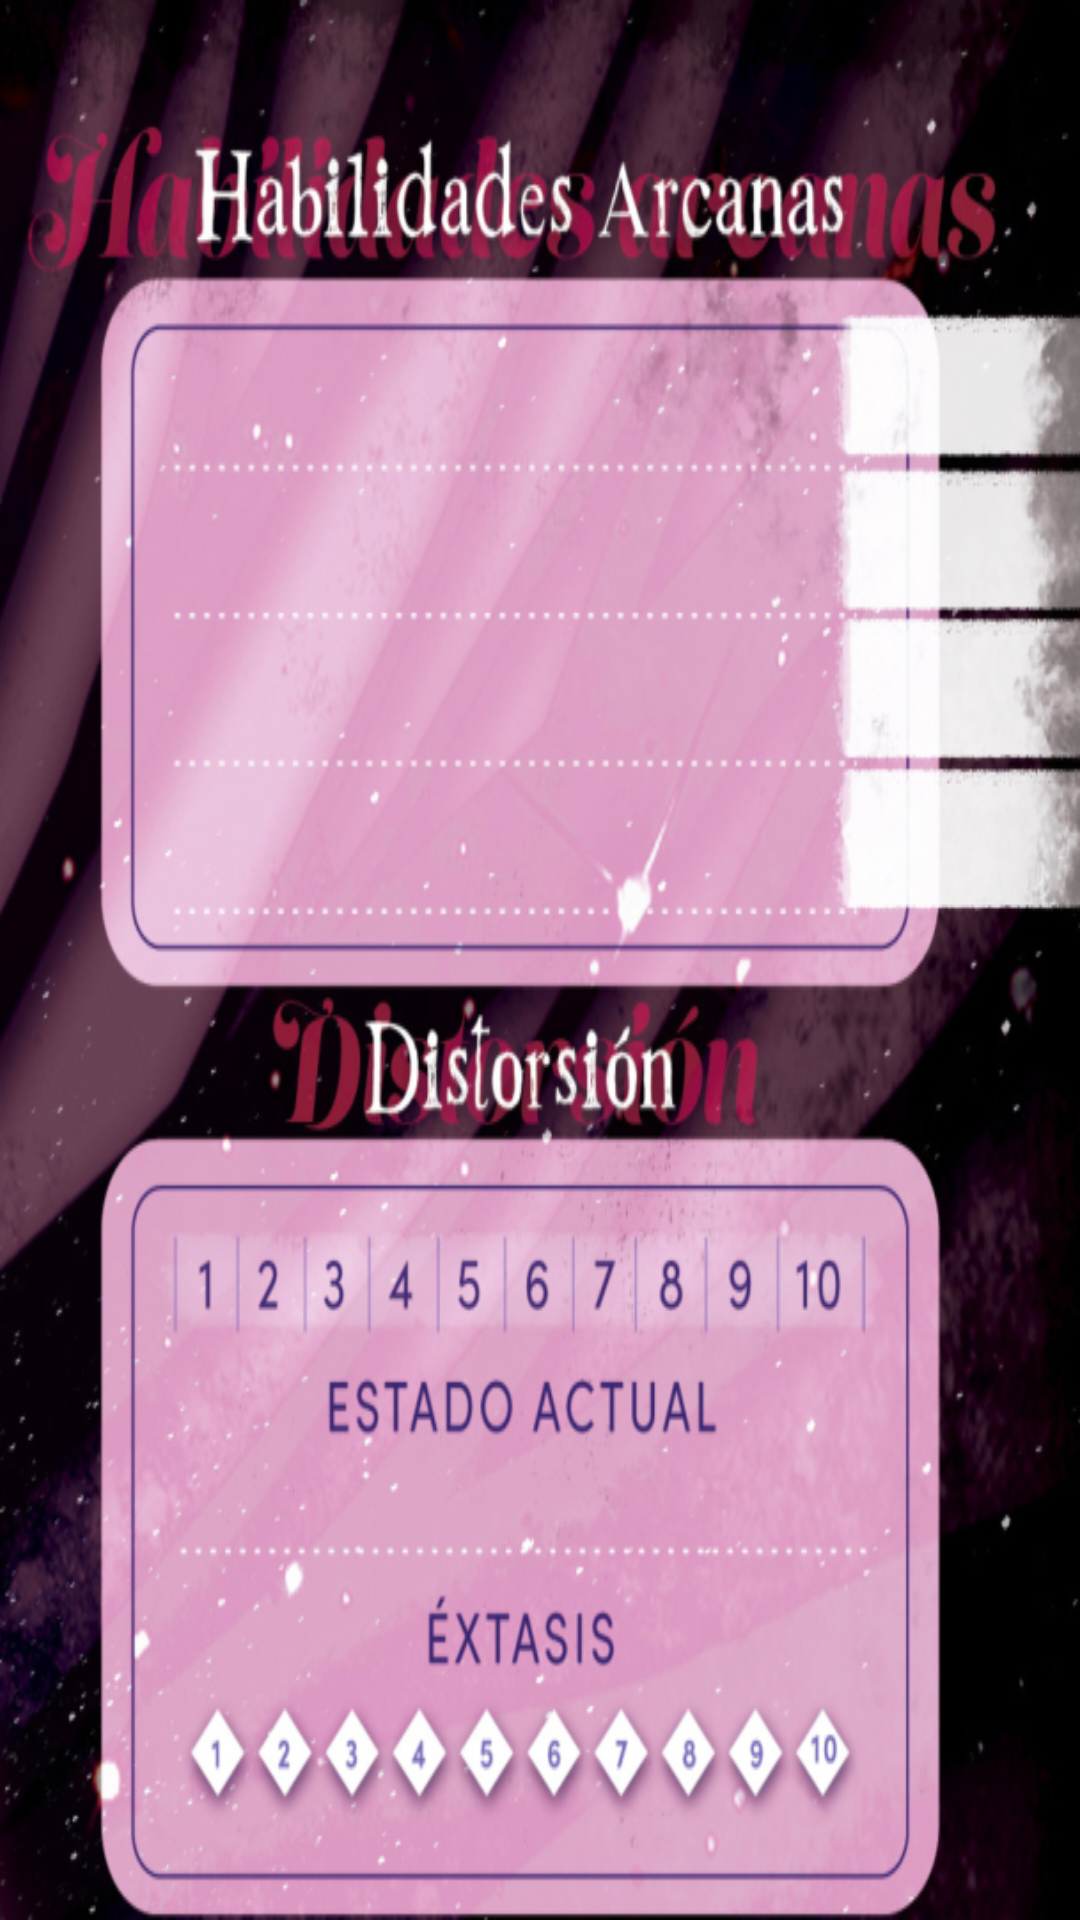

Here is an Android app screen rendered from its layout file. Give the layout XML and the strings, colors and styles it references.
<!-- AndroidManifest.xml: application theme Theme.UF1_Proyecto -->
<!-- res/layout/fragment_character_distorsion.xml -->
<?xml version="1.0" encoding="utf-8"?>
<FrameLayout xmlns:android="http://schemas.android.com/apk/res/android"
    xmlns:tools="http://schemas.android.com/tools"
    android:layout_width="match_parent"
    android:layout_height="600dp"
    tools:context=".CharacterDistorsionFragment"
    android:background="@drawable/distorsioncharactersheet"
    >

</FrameLayout>
<!-- resources referenced by this layout -->
<resources>
  <!-- drawable distorsioncharactersheet: png bitmap (drawable, 624447 bytes) -->
  <style name="Theme.UF1_Proyecto" parent="Base.Theme.UF1_Proyecto" />
  <style name="Base.Theme.UF1_Proyecto" parent="Theme.Material3.DayNight.NoActionBar">
          
          <item name="colorPrimary">@color/rosita</item>
      </style>
  <color name="rosita">#E0B0FF</color>
</resources>
